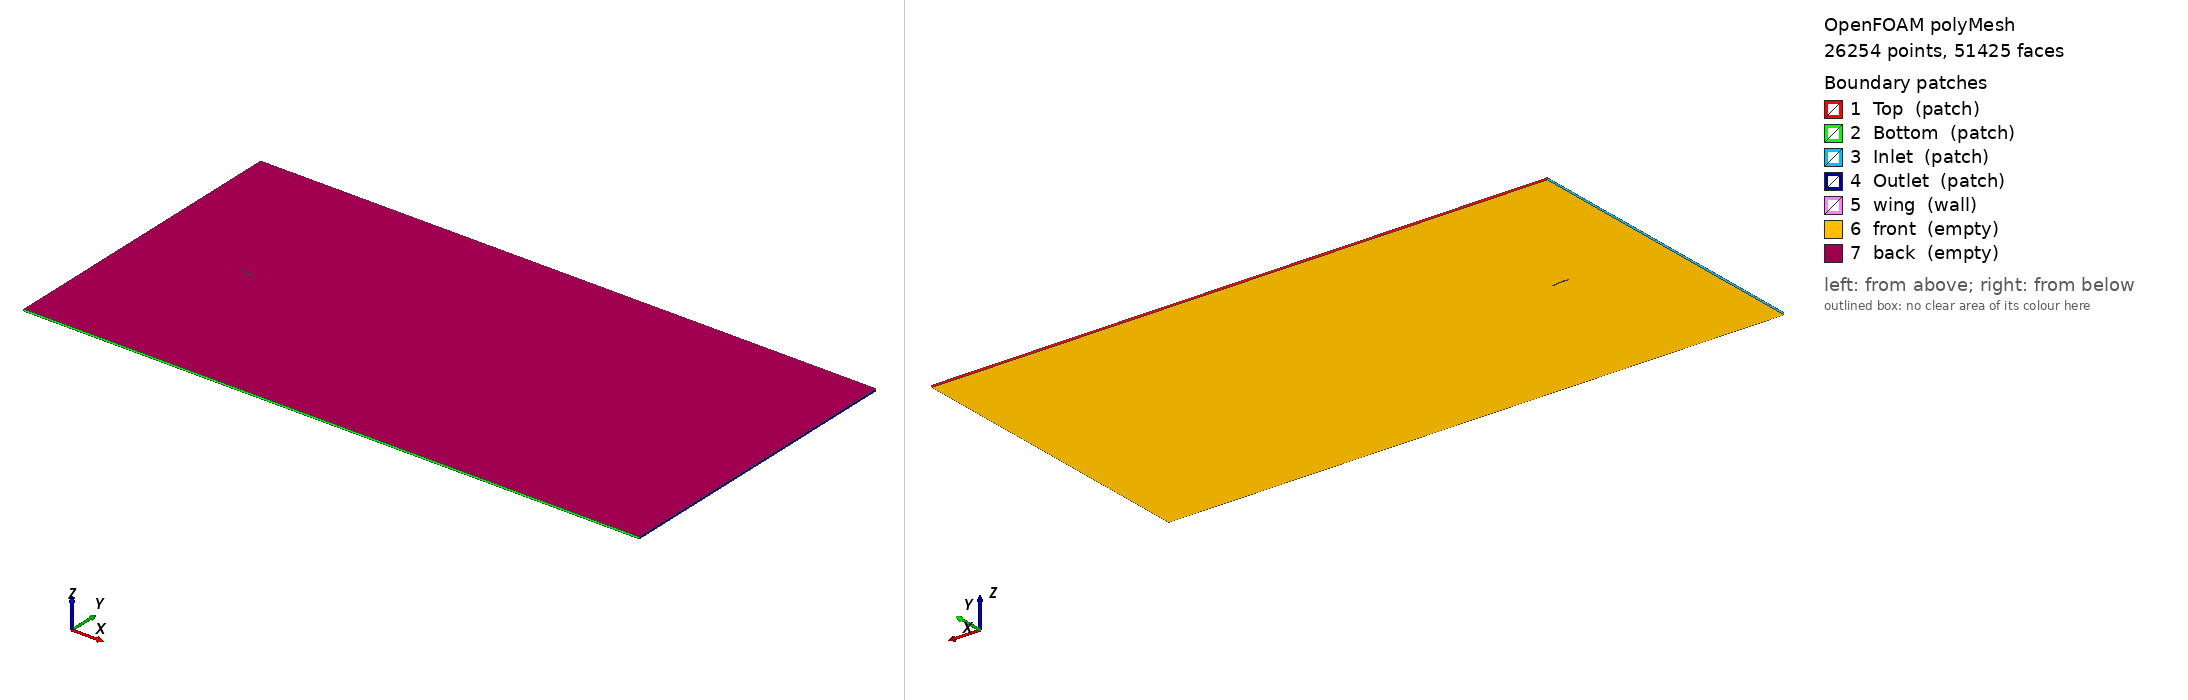

OpenFOAM case: the committed polyMesh, 26254 points, 51425 faces. Boundary patches (legend numbers): 1 Top (patch), 2 Bottom (patch), 3 Inlet (patch), 4 Outlet (patch), 5 wing (wall), 6 front (empty), 7 back (empty). Left view from above one corner, right view from below the opposite corner. Boundary conditions: 0 field file(s) under 0/; 0 of 7 drawn patches have an entry in a shipped field file.

=== constant/polyMesh/boundary ===
/*--------------------------------*- C++ -*----------------------------------*\
  =========                 |
  \\      /  F ield         | OpenFOAM: The Open Source CFD Toolbox
   \\    /   O peration     | Website:  https://openfoam.org
    \\  /    A nd           | Version:  12
     \\/     M anipulation  |
\*---------------------------------------------------------------------------*/
FoamFile
{
    format      ascii;
    class       polyBoundaryMesh;
    location    "constant/polyMesh";
    object      boundary;
}
// * * * * * * * * * * * * * * * * * * * * * * * * * * * * * * * * * * * * * //

7
(
    Top
    {
        type            patch;
        nFaces          25;
        startFace       25716;
    }
    Bottom
    {
        type            patch;
        nFaces          25;
        startFace       25741;
    }
    Inlet
    {
        type            patch;
        nFaces          60;
        startFace       25766;
    }
    Outlet
    {
        type            patch;
        nFaces          18;
        startFace       25826;
    }
    wing
    {
        type            wall;
        inGroups        List<word> 1(wall);
        nFaces          49;
        startFace       25844;
    }
    front
    {
        type            empty;
        inGroups        List<word> 1(empty);
        nFaces          12766;
        startFace       25893;
    }
    back
    {
        type            empty;
        inGroups        List<word> 1(empty);
        nFaces          12766;
        startFace       38659;
    }
)

// ************************************************************************* //


Also in the case, not shown: constant/polyMesh/faces (numeric list); constant/polyMesh/neighbour (numeric list); constant/polyMesh/owner (numeric list); constant/polyMesh/points (numeric list).
